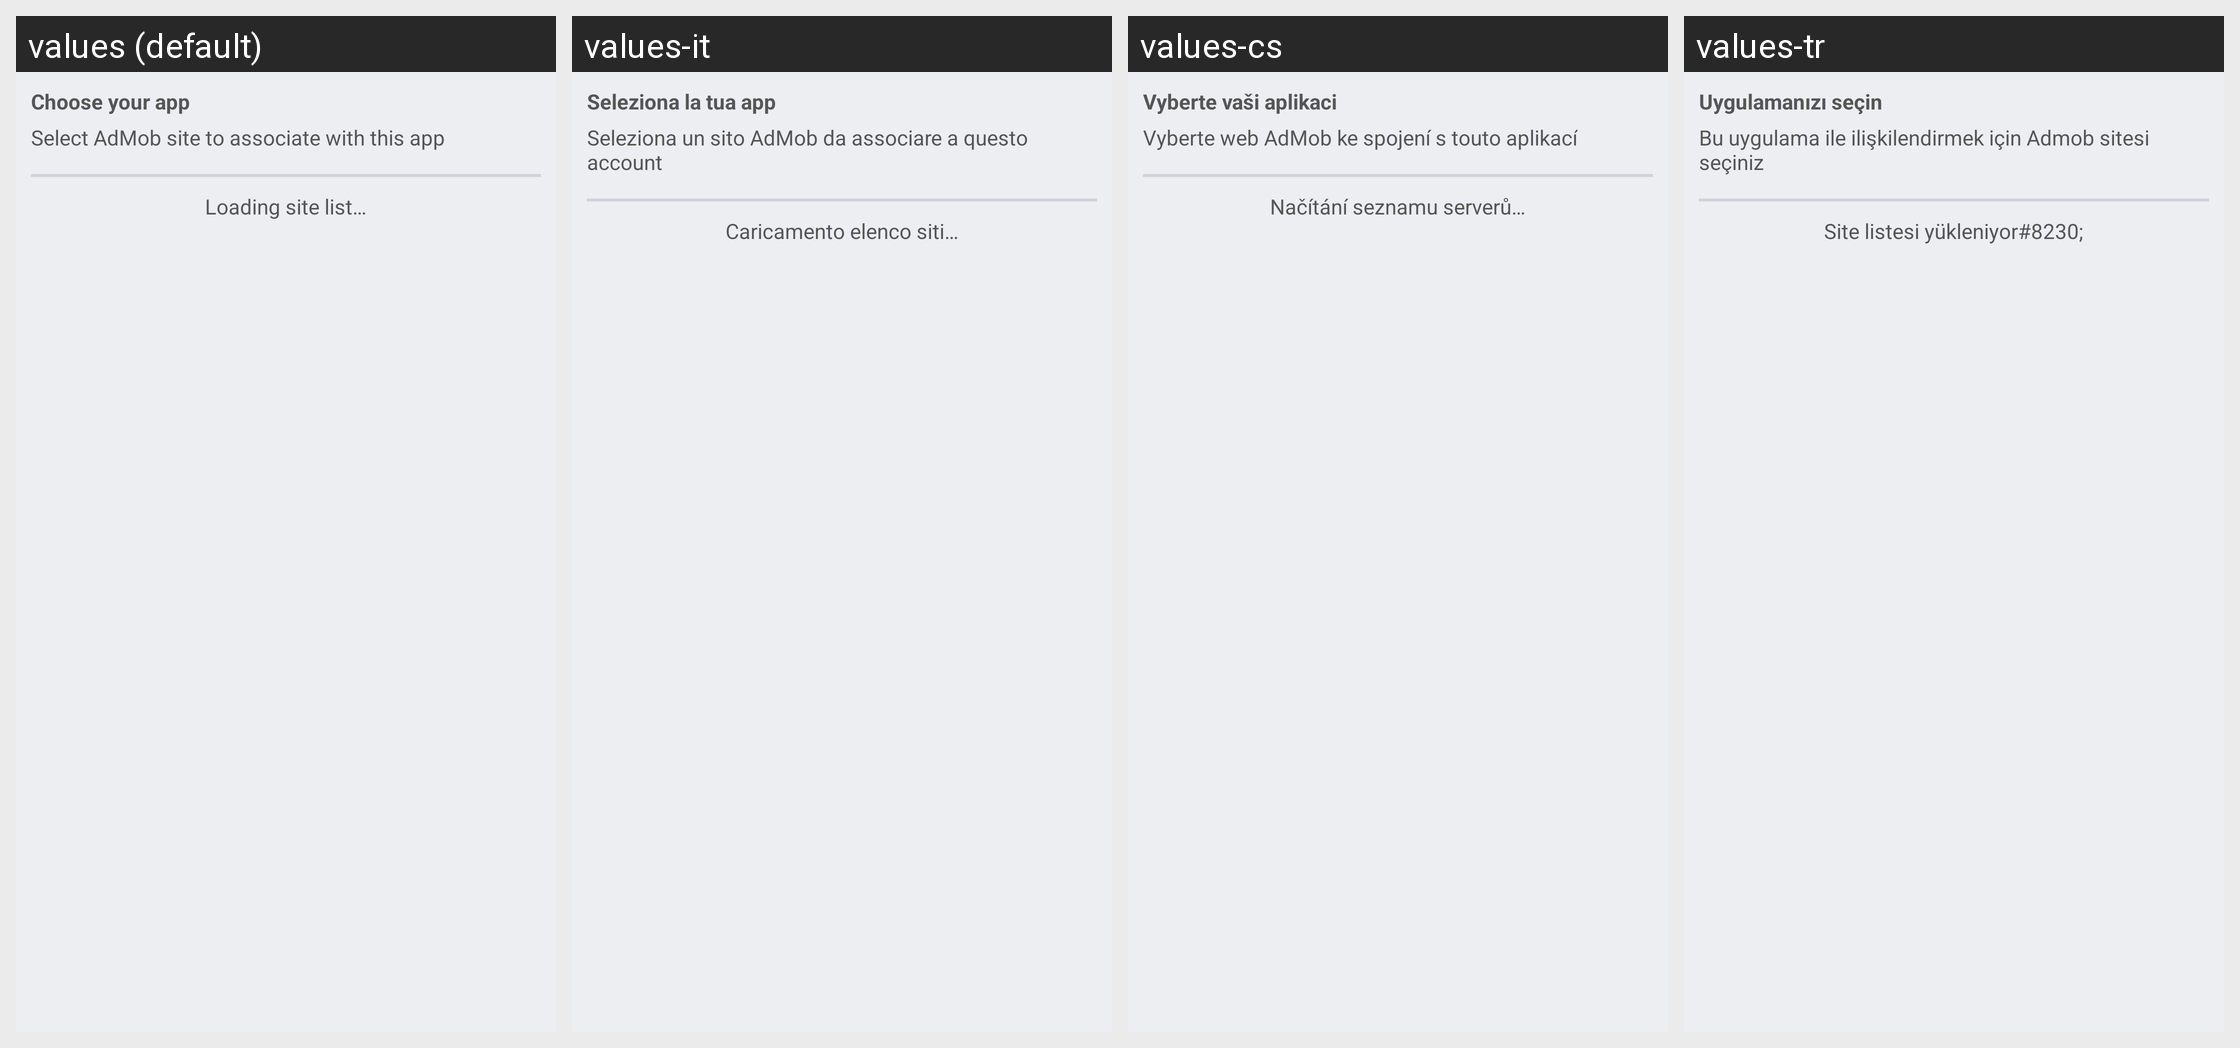

The Android screen above is rendered under several locales of the same app. Produce the string resources it draws, with the default and per-locale values.
Android screen res/layout/admob_config_selectapp.xml rendered under 4 locales, left to right: values (default), values-it, values-cs, values-tr. Device: Nexus 5 (rendered at 1080×1920; each locale shown at half size, 540×960, under a caption strip naming it); theme Theme.Andlytics.
Other locales in the repository, not shown: values-ca, values-de, values-es, values-fr, values-ja, values-nl, values-pl, values-ru, values-sv.
Strings drawn on this screen, with the default value and each locale's value (text and hints the layout hard-codes, and strings that could not be matched under every locale, appear in the picture but are not listed):

choose_app
  values: Choose your app
  values-it: Seleziona la tua app
  values-cs: Vyberte vaši aplikaci
  values-tr: Uygulamanızı seçin

select_admob_site
  values: Select AdMob site to associate with this app
  values-it: Seleziona un sito AdMob da associare a questo account
  values-cs: Vyberte web AdMob ke spojení s touto aplikací
  values-tr: Bu uygulama ile ilişkilendirmek için Admob sitesi seçiniz

loading_site
  values: Loading site list…
  values-it: Caricamento elenco siti…
  values-cs: Načítání seznamu serverů…
  values-tr: Site listesi yükleniyor#8230;
